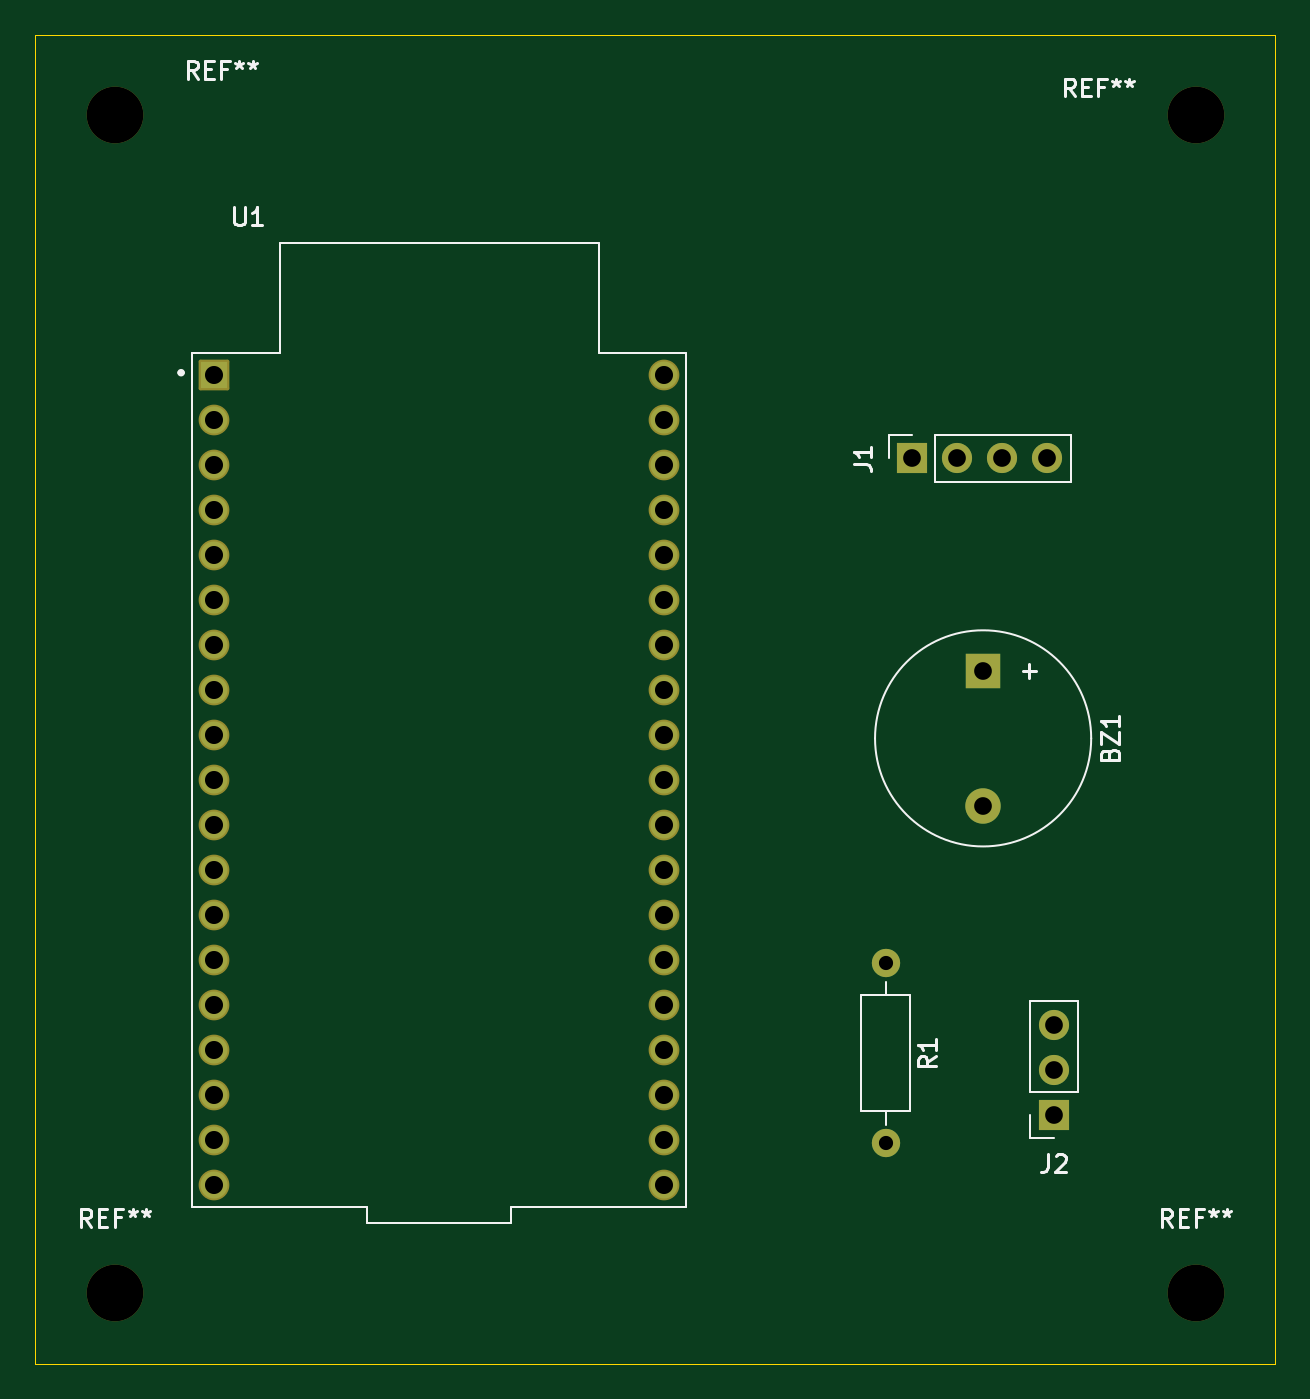
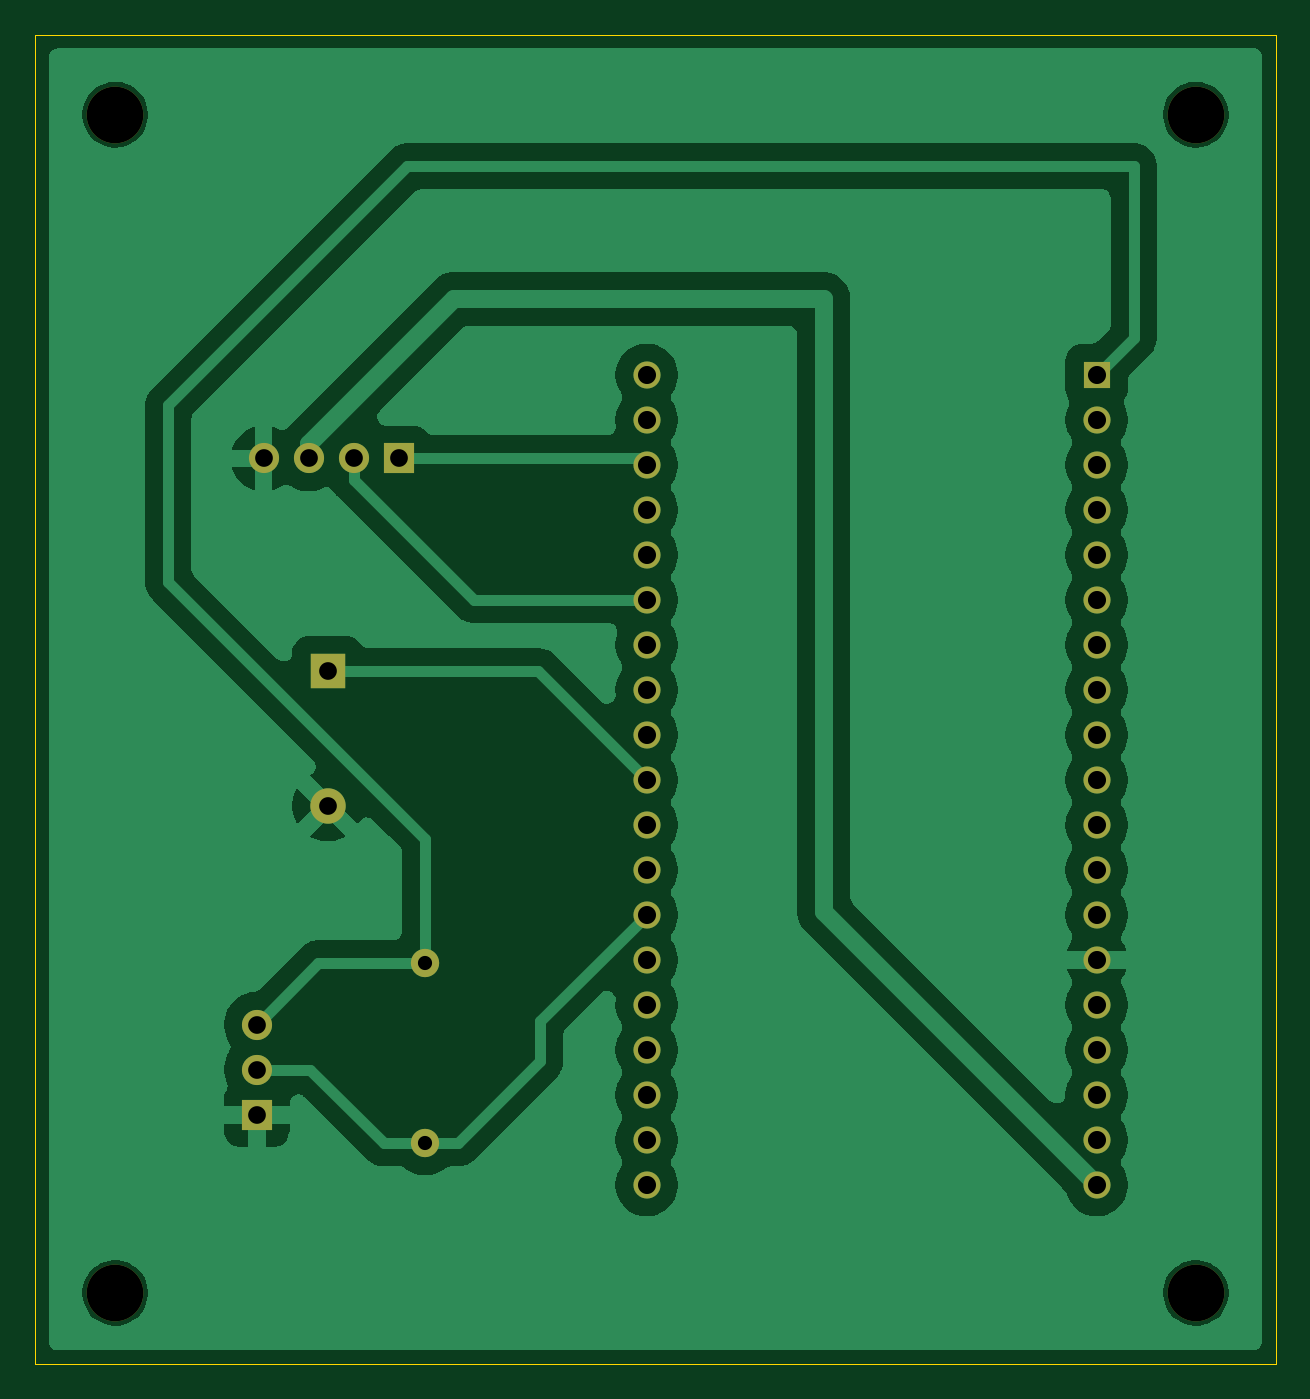
Circuit board: 11 layer files. Board 70.0 x 75.0 mm.
- bottom_copper: TermoINteligente-B_Cu.gbr (68034 bytes)
- bottom_mask: TermoINteligente-B_Mask.gbr (2408 bytes)
- paste: TermoINteligente-B_Paste.gbr (474 bytes)
- bottom_silk: TermoINteligente-B_Silkscreen.gbr (475 bytes)
- outline: TermoINteligente-Edge_Cuts.gbr (639 bytes)
- top_copper: TermoINteligente-F_Cu.gbr (4724 bytes)
- top_mask: TermoINteligente-F_Mask.gbr (3048 bytes)
- paste: TermoINteligente-F_Paste.gbr (474 bytes)
- top_silk: TermoINteligente-F_Silkscreen.gbr (12933 bytes)
- drill: TermoINteligente-NPTH.drl (406 bytes)
- drill: TermoINteligente-PTH.drl (1216 bytes)

=== bottom_copper: TermoINteligente-B_Cu.gbr (68034 bytes, source omitted) ===
=== bottom_mask: TermoINteligente-B_Mask.gbr ===
%TF.GenerationSoftware,KiCad,Pcbnew,9.0.0*%
%TF.CreationDate,2025-03-04T12:47:50-05:00*%
%TF.ProjectId,TermoINteligente,5465726d-6f49-44e7-9465-6c6967656e74,rev?*%
%TF.SameCoordinates,Original*%
%TF.FileFunction,Soldermask,Bot*%
%TF.FilePolarity,Negative*%
%FSLAX46Y46*%
G04 Gerber Fmt 4.6, Leading zero omitted, Abs format (unit mm)*
G04 Created by KiCad (PCBNEW 9.0.0) date 2025-03-04 12:47:50*
%MOMM*%
%LPD*%
G01*
G04 APERTURE LIST*
%ADD10R,1.530000X1.530000*%
%ADD11C,1.530000*%
%ADD12R,1.700000X1.700000*%
%ADD13O,1.700000X1.700000*%
%ADD14C,3.200000*%
%ADD15C,1.600000*%
%ADD16O,1.600000X1.600000*%
%ADD17R,2.000000X2.000000*%
%ADD18C,2.000000*%
G04 APERTURE END LIST*
D10*
%TO.C,U1*%
X130100000Y-81180000D03*
D11*
X130100000Y-83720000D03*
X130100000Y-86260000D03*
X130100000Y-88800000D03*
X130100000Y-91340000D03*
X130100000Y-93880000D03*
X130100000Y-96420000D03*
X130100000Y-98960000D03*
X130100000Y-101500000D03*
X130100000Y-104040000D03*
X130100000Y-106580000D03*
X130100000Y-109120000D03*
X130100000Y-111660000D03*
X130100000Y-114200000D03*
X130100000Y-116740000D03*
X130100000Y-119280000D03*
X130100000Y-121820000D03*
X130100000Y-124360000D03*
X130100000Y-126900000D03*
X155500000Y-126900000D03*
X155500000Y-124360000D03*
X155500000Y-121820000D03*
X155500000Y-119280000D03*
X155500000Y-116740000D03*
X155500000Y-114200000D03*
X155500000Y-111660000D03*
X155500000Y-109120000D03*
X155500000Y-106580000D03*
X155500000Y-104040000D03*
X155500000Y-101500000D03*
X155500000Y-98960000D03*
X155500000Y-96420000D03*
X155500000Y-93880000D03*
X155500000Y-91340000D03*
X155500000Y-88800000D03*
X155500000Y-86260000D03*
X155500000Y-83720000D03*
X155500000Y-81180000D03*
%TD*%
D12*
%TO.C,J2*%
X177500000Y-122940000D03*
D13*
X177500000Y-120400000D03*
X177500000Y-117860000D03*
%TD*%
D12*
%TO.C,J1*%
X169500000Y-85900000D03*
D13*
X172040000Y-85900000D03*
X174580000Y-85900000D03*
X177120000Y-85900000D03*
%TD*%
D14*
%TO.C,REF\u002A\u002A*%
X185500000Y-66500000D03*
%TD*%
%TO.C,REF\u002A\u002A*%
X124500000Y-133000000D03*
%TD*%
%TO.C,REF\u002A\u002A*%
X185500000Y-133000000D03*
%TD*%
D15*
%TO.C,R1*%
X168000000Y-114400000D03*
D16*
X168000000Y-124560000D03*
%TD*%
D17*
%TO.C,BZ1*%
X173500000Y-97900000D03*
D18*
X173500000Y-105500000D03*
%TD*%
D14*
%TO.C,REF\u002A\u002A*%
X124500000Y-66500000D03*
%TD*%
M02*

=== paste: TermoINteligente-B_Paste.gbr ===
%TF.GenerationSoftware,KiCad,Pcbnew,9.0.0*%
%TF.CreationDate,2025-03-04T12:47:50-05:00*%
%TF.ProjectId,TermoINteligente,5465726d-6f49-44e7-9465-6c6967656e74,rev?*%
%TF.SameCoordinates,Original*%
%TF.FileFunction,Paste,Bot*%
%TF.FilePolarity,Positive*%
%FSLAX46Y46*%
G04 Gerber Fmt 4.6, Leading zero omitted, Abs format (unit mm)*
G04 Created by KiCad (PCBNEW 9.0.0) date 2025-03-04 12:47:50*
%MOMM*%
%LPD*%
G01*
G04 APERTURE LIST*
G04 APERTURE END LIST*
M02*

=== bottom_silk: TermoINteligente-B_Silkscreen.gbr ===
%TF.GenerationSoftware,KiCad,Pcbnew,9.0.0*%
%TF.CreationDate,2025-03-04T12:47:50-05:00*%
%TF.ProjectId,TermoINteligente,5465726d-6f49-44e7-9465-6c6967656e74,rev?*%
%TF.SameCoordinates,Original*%
%TF.FileFunction,Legend,Bot*%
%TF.FilePolarity,Positive*%
%FSLAX46Y46*%
G04 Gerber Fmt 4.6, Leading zero omitted, Abs format (unit mm)*
G04 Created by KiCad (PCBNEW 9.0.0) date 2025-03-04 12:47:50*
%MOMM*%
%LPD*%
G01*
G04 APERTURE LIST*
G04 APERTURE END LIST*
M02*

=== outline: TermoINteligente-Edge_Cuts.gbr ===
%TF.GenerationSoftware,KiCad,Pcbnew,9.0.0*%
%TF.CreationDate,2025-03-04T12:47:50-05:00*%
%TF.ProjectId,TermoINteligente,5465726d-6f49-44e7-9465-6c6967656e74,rev?*%
%TF.SameCoordinates,Original*%
%TF.FileFunction,Profile,NP*%
%FSLAX46Y46*%
G04 Gerber Fmt 4.6, Leading zero omitted, Abs format (unit mm)*
G04 Created by KiCad (PCBNEW 9.0.0) date 2025-03-04 12:47:50*
%MOMM*%
%LPD*%
G01*
G04 APERTURE LIST*
%TA.AperFunction,Profile*%
%ADD10C,0.050000*%
%TD*%
G04 APERTURE END LIST*
D10*
X120000000Y-62000000D02*
X190000000Y-62000000D01*
X190000000Y-137000000D01*
X120000000Y-137000000D01*
X120000000Y-62000000D01*
M02*

=== top_copper: TermoINteligente-F_Cu.gbr ===
%TF.GenerationSoftware,KiCad,Pcbnew,9.0.0*%
%TF.CreationDate,2025-03-04T12:47:50-05:00*%
%TF.ProjectId,TermoINteligente,5465726d-6f49-44e7-9465-6c6967656e74,rev?*%
%TF.SameCoordinates,Original*%
%TF.FileFunction,Copper,L1,Top*%
%TF.FilePolarity,Positive*%
%FSLAX46Y46*%
G04 Gerber Fmt 4.6, Leading zero omitted, Abs format (unit mm)*
G04 Created by KiCad (PCBNEW 9.0.0) date 2025-03-04 12:47:50*
%MOMM*%
%LPD*%
G01*
G04 APERTURE LIST*
%TA.AperFunction,ComponentPad*%
%ADD10R,1.530000X1.530000*%
%TD*%
%TA.AperFunction,ComponentPad*%
%ADD11C,1.530000*%
%TD*%
%TA.AperFunction,ComponentPad*%
%ADD12R,1.700000X1.700000*%
%TD*%
%TA.AperFunction,ComponentPad*%
%ADD13O,1.700000X1.700000*%
%TD*%
%TA.AperFunction,ComponentPad*%
%ADD14C,1.600000*%
%TD*%
%TA.AperFunction,ComponentPad*%
%ADD15O,1.600000X1.600000*%
%TD*%
%TA.AperFunction,ComponentPad*%
%ADD16R,2.000000X2.000000*%
%TD*%
%TA.AperFunction,ComponentPad*%
%ADD17C,2.000000*%
%TD*%
G04 APERTURE END LIST*
D10*
%TO.P,U1,1,3V3*%
%TO.N,VDD*%
X130100000Y-81180000D03*
D11*
%TO.P,U1,2,EN*%
%TO.N,unconnected-(U1-EN-Pad2)*%
X130100000Y-83720000D03*
%TO.P,U1,3,SENSOR_VP*%
%TO.N,unconnected-(U1-SENSOR_VP-Pad3)*%
X130100000Y-86260000D03*
%TO.P,U1,4,SENSOR_VN*%
%TO.N,unconnected-(U1-SENSOR_VN-Pad4)*%
X130100000Y-88800000D03*
%TO.P,U1,5,IO34*%
%TO.N,unconnected-(U1-IO34-Pad5)*%
X130100000Y-91340000D03*
%TO.P,U1,6,IO35*%
%TO.N,unconnected-(U1-IO35-Pad6)*%
X130100000Y-93880000D03*
%TO.P,U1,7,IO32*%
%TO.N,unconnected-(U1-IO32-Pad7)*%
X130100000Y-96420000D03*
%TO.P,U1,8,IO33*%
%TO.N,unconnected-(U1-IO33-Pad8)*%
X130100000Y-98960000D03*
%TO.P,U1,9,IO25*%
%TO.N,unconnected-(U1-IO25-Pad9)*%
X130100000Y-101500000D03*
%TO.P,U1,10,IO26*%
%TO.N,unconnected-(U1-IO26-Pad10)*%
X130100000Y-104040000D03*
%TO.P,U1,11,IO27*%
%TO.N,unconnected-(U1-IO27-Pad11)*%
X130100000Y-106580000D03*
%TO.P,U1,12,IO14*%
%TO.N,unconnected-(U1-IO14-Pad12)*%
X130100000Y-109120000D03*
%TO.P,U1,13,IO12*%
%TO.N,unconnected-(U1-IO12-Pad13)*%
X130100000Y-111660000D03*
%TO.P,U1,14,GND1*%
%TO.N,GND*%
X130100000Y-114200000D03*
%TO.P,U1,15,IO13*%
%TO.N,unconnected-(U1-IO13-Pad15)*%
X130100000Y-116740000D03*
%TO.P,U1,16,SD2*%
%TO.N,unconnected-(U1-SD2-Pad16)*%
X130100000Y-119280000D03*
%TO.P,U1,17,SD3*%
%TO.N,unconnected-(U1-SD3-Pad17)*%
X130100000Y-121820000D03*
%TO.P,U1,18,CMD*%
%TO.N,unconnected-(U1-CMD-Pad18)*%
X130100000Y-124360000D03*
%TO.P,U1,19,EXT_5V*%
%TO.N,VCC*%
X130100000Y-126900000D03*
%TO.P,U1,20,CLK*%
%TO.N,unconnected-(U1-CLK-Pad20)*%
X155500000Y-126900000D03*
%TO.P,U1,21,SD0*%
%TO.N,unconnected-(U1-SD0-Pad21)*%
X155500000Y-124360000D03*
%TO.P,U1,22,SD1*%
%TO.N,unconnected-(U1-SD1-Pad22)*%
X155500000Y-121820000D03*
%TO.P,U1,23,IO15*%
%TO.N,unconnected-(U1-IO15-Pad23)*%
X155500000Y-119280000D03*
%TO.P,U1,24,IO2*%
%TO.N,unconnected-(U1-IO2-Pad24)*%
X155500000Y-116740000D03*
%TO.P,U1,25,IO0*%
%TO.N,unconnected-(U1-IO0-Pad25)*%
X155500000Y-114200000D03*
%TO.P,U1,26,IO4*%
%TO.N,DQ*%
X155500000Y-111660000D03*
%TO.P,U1,27,IO16*%
%TO.N,unconnected-(U1-IO16-Pad27)*%
X155500000Y-109120000D03*
%TO.P,U1,28,IO17*%
%TO.N,unconnected-(U1-IO17-Pad28)*%
X155500000Y-106580000D03*
%TO.P,U1,29,IO5*%
%TO.N,BZ1+*%
X155500000Y-104040000D03*
%TO.P,U1,30,IO18*%
%TO.N,unconnected-(U1-IO18-Pad30)*%
X155500000Y-101500000D03*
%TO.P,U1,31,IO19*%
%TO.N,unconnected-(U1-IO19-Pad31)*%
X155500000Y-98960000D03*
%TO.P,U1,32,GND2*%
%TO.N,unconnected-(U1-GND2-Pad32)*%
X155500000Y-96420000D03*
%TO.P,U1,33,IO21*%
%TO.N,SDA*%
X155500000Y-93880000D03*
%TO.P,U1,34,RXD0*%
%TO.N,unconnected-(U1-RXD0-Pad34)*%
X155500000Y-91340000D03*
%TO.P,U1,35,TXD0*%
%TO.N,unconnected-(U1-TXD0-Pad35)*%
X155500000Y-88800000D03*
%TO.P,U1,36,IO22*%
%TO.N,SCL*%
X155500000Y-86260000D03*
%TO.P,U1,37,IO23*%
%TO.N,unconnected-(U1-IO23-Pad37)*%
X155500000Y-83720000D03*
%TO.P,U1,38,GND3*%
%TO.N,unconnected-(U1-GND3-Pad38)*%
X155500000Y-81180000D03*
%TD*%
D12*
%TO.P,J2,1,Pin_1*%
%TO.N,GND*%
X177500000Y-122940000D03*
D13*
%TO.P,J2,2,Pin_2*%
%TO.N,DQ*%
X177500000Y-120400000D03*
%TO.P,J2,3,Pin_3*%
%TO.N,VDD*%
X177500000Y-117860000D03*
%TD*%
D12*
%TO.P,J1,1,Pin_1*%
%TO.N,SCL*%
X169500000Y-85900000D03*
D13*
%TO.P,J1,2,Pin_2*%
%TO.N,SDA*%
X172040000Y-85900000D03*
%TO.P,J1,3,Pin_3*%
%TO.N,VCC*%
X174580000Y-85900000D03*
%TO.P,J1,4,Pin_4*%
%TO.N,GND*%
X177120000Y-85900000D03*
%TD*%
D14*
%TO.P,R1,1*%
%TO.N,VDD*%
X168000000Y-114400000D03*
D15*
%TO.P,R1,2*%
%TO.N,DQ*%
X168000000Y-124560000D03*
%TD*%
D16*
%TO.P,BZ1,1,+*%
%TO.N,BZ1+*%
X173500000Y-97900000D03*
D17*
%TO.P,BZ1,2,-*%
%TO.N,GND*%
X173500000Y-105500000D03*
%TD*%
M02*

=== top_mask: TermoINteligente-F_Mask.gbr (3048 bytes, source withheld) ===
=== paste: TermoINteligente-F_Paste.gbr ===
%TF.GenerationSoftware,KiCad,Pcbnew,9.0.0*%
%TF.CreationDate,2025-03-04T12:47:50-05:00*%
%TF.ProjectId,TermoINteligente,5465726d-6f49-44e7-9465-6c6967656e74,rev?*%
%TF.SameCoordinates,Original*%
%TF.FileFunction,Paste,Top*%
%TF.FilePolarity,Positive*%
%FSLAX46Y46*%
G04 Gerber Fmt 4.6, Leading zero omitted, Abs format (unit mm)*
G04 Created by KiCad (PCBNEW 9.0.0) date 2025-03-04 12:47:50*
%MOMM*%
%LPD*%
G01*
G04 APERTURE LIST*
G04 APERTURE END LIST*
M02*

=== top_silk: TermoINteligente-F_Silkscreen.gbr (12933 bytes, source omitted) ===
=== drill: TermoINteligente-NPTH.drl ===
M48
; DRILL file {KiCad 9.0.0} date 2025-03-04T12:47:53-0500
; FORMAT={-:-/ absolute / metric / decimal}
; #@! TF.CreationDate,2025-03-04T12:47:53-05:00
; #@! TF.GenerationSoftware,Kicad,Pcbnew,9.0.0
; #@! TF.FileFunction,NonPlated,1,2,NPTH
FMAT,2
METRIC
; #@! TA.AperFunction,NonPlated,NPTH,ComponentDrill
T1C3.200
%
G90
G05
T1
X124.5Y-66.5
X124.5Y-133.0
X185.5Y-66.5
X185.5Y-133.0
M30

=== drill: TermoINteligente-PTH.drl ===
M48
; DRILL file {KiCad 9.0.0} date 2025-03-04T12:47:53-0500
; FORMAT={-:-/ absolute / metric / decimal}
; #@! TF.CreationDate,2025-03-04T12:47:53-05:00
; #@! TF.GenerationSoftware,Kicad,Pcbnew,9.0.0
; #@! TF.FileFunction,Plated,1,2,PTH
FMAT,2
METRIC
; #@! TA.AperFunction,Plated,PTH,ComponentDrill
T1C0.800
; #@! TA.AperFunction,Plated,PTH,ComponentDrill
T2C1.000
; #@! TA.AperFunction,Plated,PTH,ComponentDrill
T3C1.020
%
G90
G05
T1
X168.0Y-114.4
X168.0Y-124.56
T2
X169.5Y-85.9
X172.04Y-85.9
X173.5Y-97.9
X173.5Y-105.5
X174.58Y-85.9
X177.12Y-85.9
X177.5Y-117.86
X177.5Y-120.4
X177.5Y-122.94
T3
X130.1Y-81.18
X130.1Y-83.72
X130.1Y-86.26
X130.1Y-88.8
X130.1Y-91.34
X130.1Y-93.88
X130.1Y-96.42
X130.1Y-98.96
X130.1Y-101.5
X130.1Y-104.04
X130.1Y-106.58
X130.1Y-109.12
X130.1Y-111.66
X130.1Y-114.2
X130.1Y-116.74
X130.1Y-119.28
X130.1Y-121.82
X130.1Y-124.36
X130.1Y-126.9
X155.5Y-81.18
X155.5Y-83.72
X155.5Y-86.26
X155.5Y-88.8
X155.5Y-91.34
X155.5Y-93.88
X155.5Y-96.42
X155.5Y-98.96
X155.5Y-101.5
X155.5Y-104.04
X155.5Y-106.58
X155.5Y-109.12
X155.5Y-111.66
X155.5Y-114.2
X155.5Y-116.74
X155.5Y-119.28
X155.5Y-121.82
X155.5Y-124.36
X155.5Y-126.9
M30

